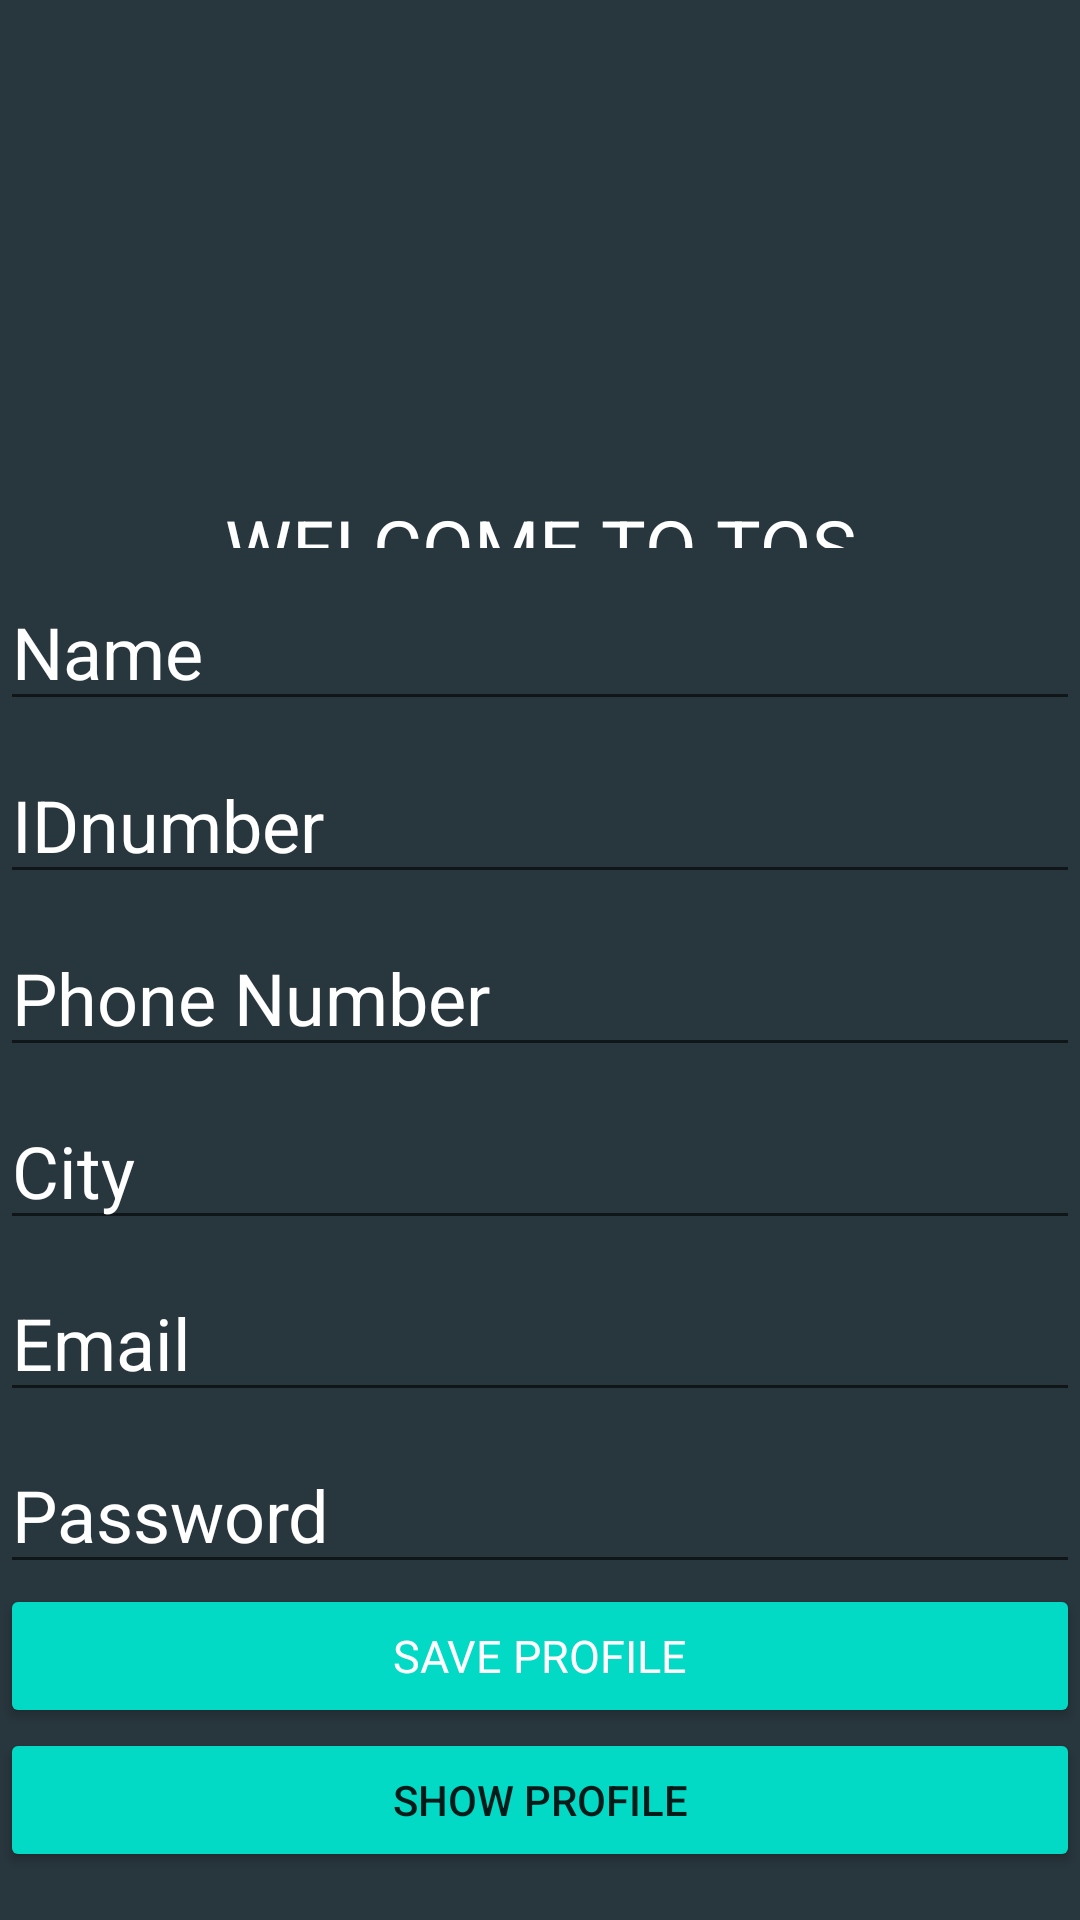

Reconstruct the res/layout file that produces this screen, plus the resources it refers to.
<!-- AndroidManifest.xml: application theme Theme.AlphaShiftManagement -->
<!-- res/layout/activity_create_user_profile.xml -->
<?xml version="1.0" encoding="utf-8"?>
<LinearLayout xmlns:android="http://schemas.android.com/apk/res/android"
    xmlns:app="http://schemas.android.com/apk/res-auto"
    xmlns:tools="http://schemas.android.com/tools"
    android:layout_width="match_parent"
    android:layout_height="match_parent"
    android:orientation="vertical"
    android:gravity="center"
    android:background="#28363D"
    tools:context=".view.CreateUserProfile">

    <ImageView
        android:id="@+id/ProfileImage"
        android:layout_width="100dp"
        android:layout_height="100dp"
        android:paddingTop="50dp"
        android:clickable="true"
        android:background="@drawable/okwhite"
        android:onClick="ChooseImage"
        android:layout_marginTop="25dp"/>

    <TextView
        android:id="@+id/textTitle"
        android:layout_width="match_parent"
        android:layout_height="match_parent"
        android:layout_marginTop="40dp"
        android:layout_weight="1"
        android:text="Welcome to TQS"
        android:textAlignment="center"
        android:textAllCaps="true"
        android:textColor="#FFFFFF"
        android:textSize="25sp" />

    <EditText
        android:id="@+id/btnSIname"
        style="@android:color/white"
        android:layout_width="match_parent"
        android:layout_height="match_parent"
        android:layout_marginTop="10dp"
        android:layout_weight="1"
        android:fontFamily="sans-serif"
        android:hint="Name"
        android:textColor="@android:color/white"
        android:textColorHint="@android:color/white"
        android:textSize="24sp" />

    <EditText
        android:id="@+id/btnSIIDnumber"
        android:layout_width="match_parent"
        android:layout_height="match_parent"
        android:layout_marginTop="10dp"
        android:layout_weight="1"
        android:fontFamily="sans-serif"
        android:hint="IDnumber"
        android:textColor="@android:color/white"
        android:textColorHint="@android:color/white"
        android:textSize="24sp" />

    <EditText
        android:id="@+id/btnSIphoneNumber"
        style="@android:color/white"
        android:layout_width="match_parent"
        android:layout_height="match_parent"
        android:layout_marginTop="10dp"
        android:layout_weight="1"
        android:fontFamily="sans-serif"
        android:hint="Phone Number"
        android:textColor="@android:color/white"
        android:textColorHint="@android:color/white"
        android:textSize="24sp" />

    <EditText
        android:id="@+id/btnSIcity"
        style="@android:color/white"
        android:layout_width="match_parent"
        android:layout_height="match_parent"
        android:layout_marginTop="10dp"
        android:layout_weight="1"
        android:fontFamily="sans-serif"
        android:hint="City"
        android:textColor="@android:color/white"
        android:textColorHint="@android:color/white"
        android:textSize="24sp" />

    <EditText
        android:id="@+id/btnSIemail"
        android:layout_width="match_parent"
        android:layout_height="match_parent"
        android:layout_marginTop="10dp"
        android:layout_weight="1"
        android:fontFamily="sans-serif"
        android:hint="Email"
        android:textColor="@android:color/white"
        android:textColorHint="@android:color/white"
        android:textSize="24sp" />

    <EditText
        android:id="@+id/btnSIpassword"
        android:layout_width="match_parent"
        android:layout_height="match_parent"
        android:layout_marginTop="10dp"
        android:layout_weight="1"
        android:fontFamily="sans-serif"
        android:hint="Password"
        android:textColor="@android:color/white"
        android:textColorHint="@android:color/white"
        android:textSize="24sp" />

    <Button
        android:id="@+id/btnSISignUp"
        android:layout_width="match_parent"
        android:layout_height="wrap_content"
        android:fontFamily="sans-serif"
        android:text="Save Profile"
        android:textColor="@android:color/white"
        android:textSize="15sp"

        android:backgroundTint="?attr/colorAccent"/>

    <Button
        android:id="@+id/ShowProfile_SI"
        android:layout_width="match_parent"
        android:layout_height="wrap_content"
        android:text="Show Profile"
        android:backgroundTint="?attr/colorAccent"/>
    

    <ProgressBar
        android:id="@+id/progressbar_SI"
        android:layout_width="match_parent"
        android:layout_height="wrap_content"
        style="@style/Widget.AppCompat.ProgressBar.Horizontal"
        android:indeterminate="true"
        android:visibility="invisible"/>

</LinearLayout>
<!-- resources referenced by this layout -->
<resources>
  <style name="Theme.AlphaShiftManagement" parent="Theme.MaterialComponents.DayNight.DarkActionBar">
          
          <item name="colorPrimary">@color/purple_500</item>
          <item name="colorPrimaryVariant">@color/purple_700</item>
          <item name="colorOnPrimary">@color/white</item>
          
          <item name="colorSecondary">@color/teal_200</item>
          <item name="colorSecondaryVariant">@color/teal_700</item>
          <item name="colorOnSecondary">@color/black</item>
          
          <item name="android:statusBarColor" tools:targetApi="l">?attr/colorPrimaryVariant</item>
          
      </style>
  <!-- not gathered from this repository: default colours our renderer supplied (Android Studio template values) -->
  <color name="purple_500">#FF6200EE</color>
  <color name="purple_700">#FF3700B3</color>
  <color name="teal_200">#FF03DAC5</color>
  <color name="teal_700">#FF018786</color>
  <color name="black">#FF000000</color>
  <color name="white">#FFFFFFFF</color>
</resources>
